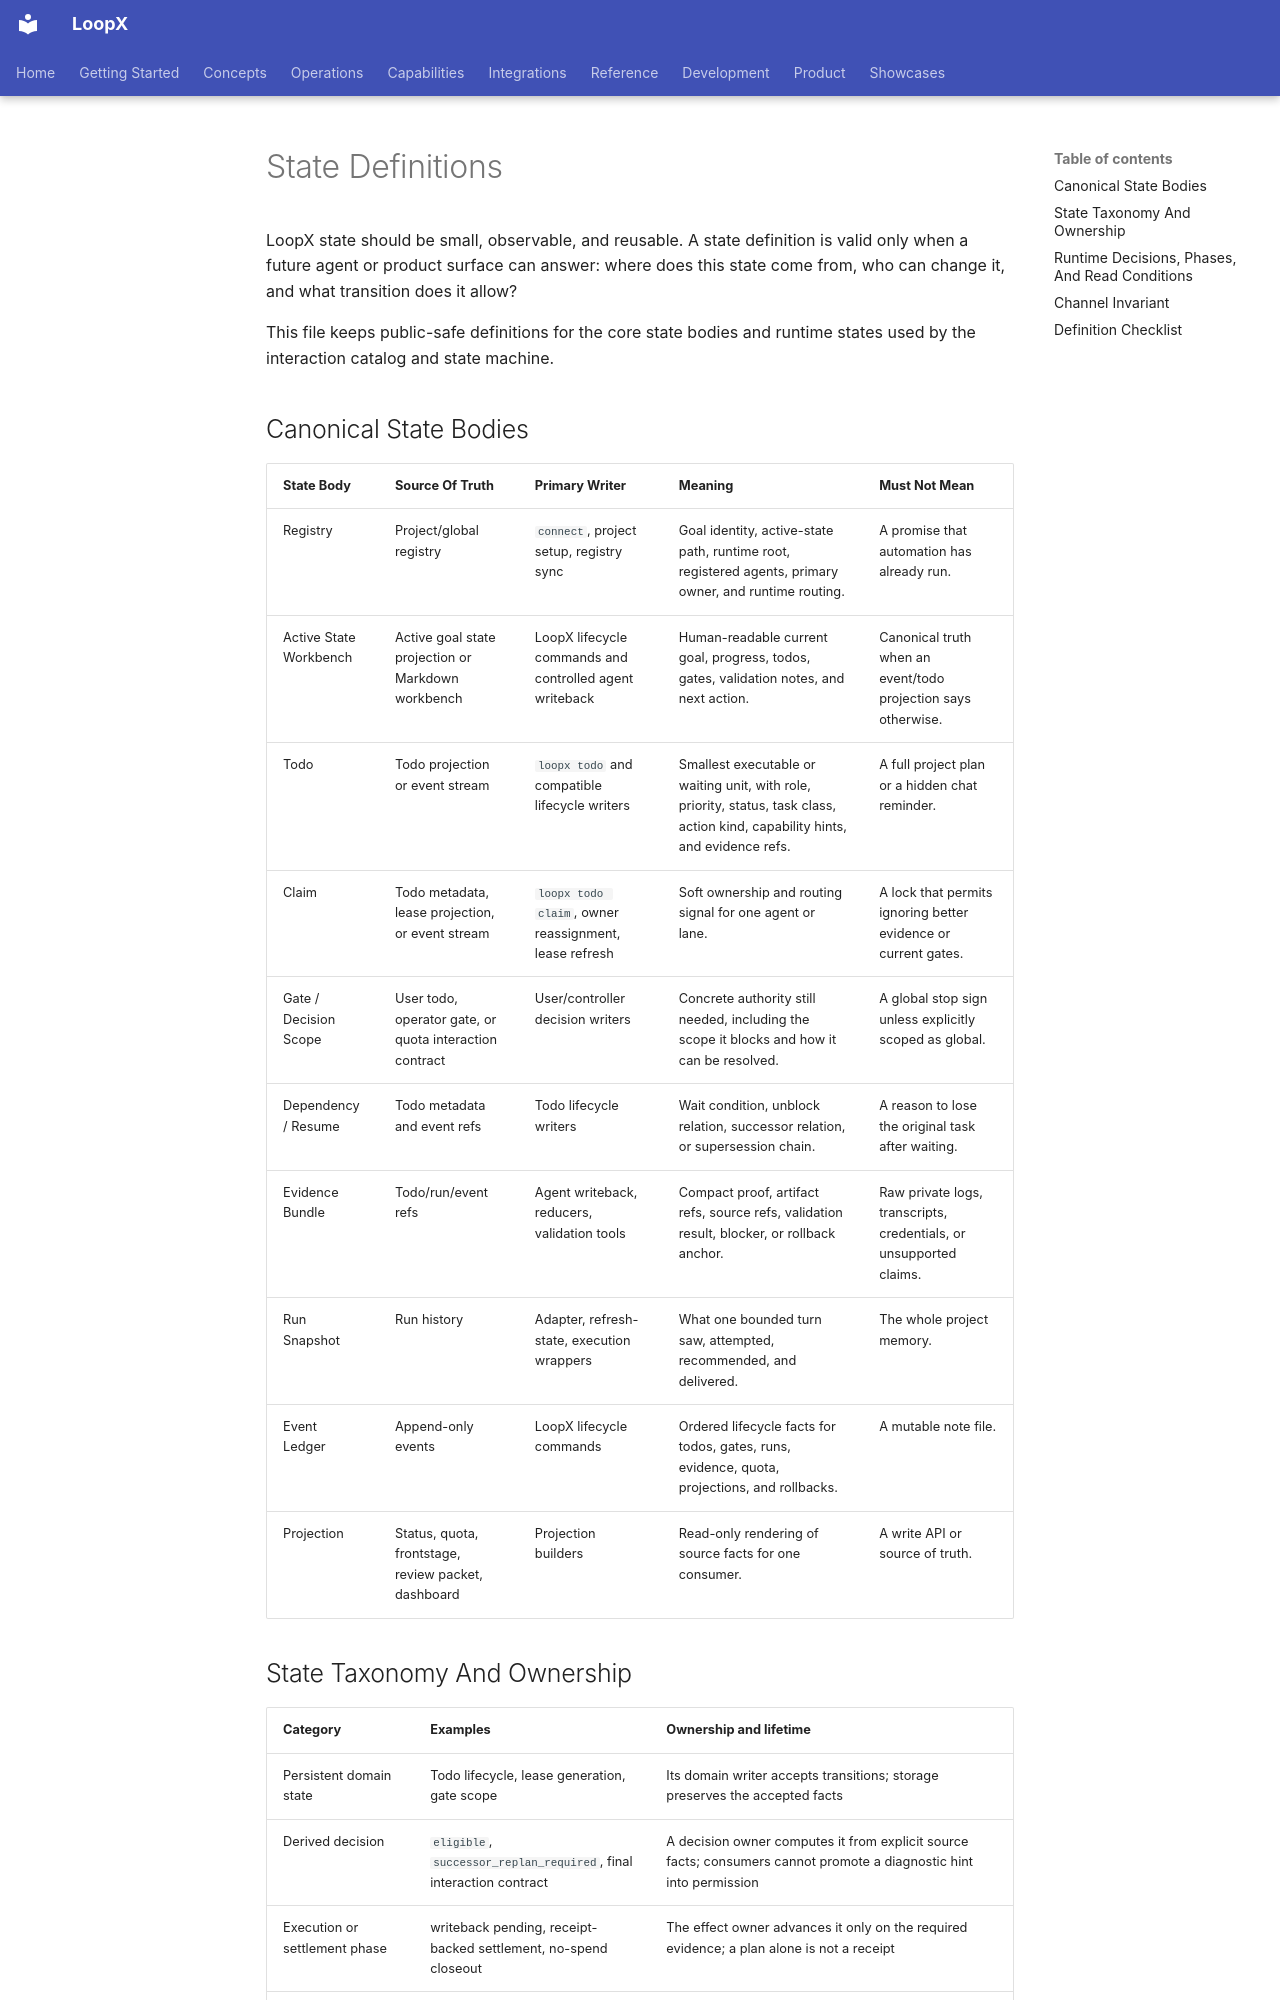

repository: loopx-project/loopx · page: product/core-control-plane/state-definitions/index.html · generator: mkdocs

# State Definitions

LoopX state should be small, observable, and reusable. A state definition is
valid only when a future agent or product surface can answer: where does this
state come from, who can change it, and what transition does it allow?

This file keeps public-safe definitions for the core state bodies and runtime
states used by the interaction catalog and state machine.

## Canonical State Bodies

| State Body | Source Of Truth | Primary Writer | Meaning | Must Not Mean |
| --- | --- | --- | --- | --- |
| Registry | Project/global registry | `connect`, project setup, registry sync | Goal identity, active-state path, runtime root, registered agents, primary owner, and runtime routing. | A promise that automation has already run. |
| Active State Workbench | Active goal state projection or Markdown workbench | LoopX lifecycle commands and controlled agent writeback | Human-readable current goal, progress, todos, gates, validation notes, and next action. | Canonical truth when an event/todo projection says otherwise. |
| Todo | Todo projection or event stream | `loopx todo` and compatible lifecycle writers | Smallest executable or waiting unit, with role, priority, status, task class, action kind, capability hints, and evidence refs. | A full project plan or a hidden chat reminder. |
| Claim | Todo metadata, lease projection, or event stream | `loopx todo claim`, owner reassignment, lease refresh | Soft ownership and routing signal for one agent or lane. | A lock that permits ignoring better evidence or current gates. |
| Gate / Decision Scope | User todo, operator gate, or quota interaction contract | User/controller decision writers | Concrete authority still needed, including the scope it blocks and how it can be resolved. | A global stop sign unless explicitly scoped as global. |
| Dependency / Resume | Todo metadata and event refs | Todo lifecycle writers | Wait condition, unblock relation, successor relation, or supersession chain. | A reason to lose the original task after waiting. |
| Evidence Bundle | Todo/run/event refs | Agent writeback, reducers, validation tools | Compact proof, artifact refs, source refs, validation result, blocker, or rollback anchor. | Raw private logs, transcripts, credentials, or unsupported claims. |
| Run Snapshot | Run history | Adapter, refresh-state, execution wrappers | What one bounded turn saw, attempted, recommended, and delivered. | The whole project memory. |
| Event Ledger | Append-only events | LoopX lifecycle commands | Ordered lifecycle facts for todos, gates, runs, evidence, quota, projections, and rollbacks. | A mutable note file. |
| Projection | Status, quota, frontstage, review packet, dashboard | Projection builders | Read-only rendering of source facts for one consumer. | A write API or source of truth. |
